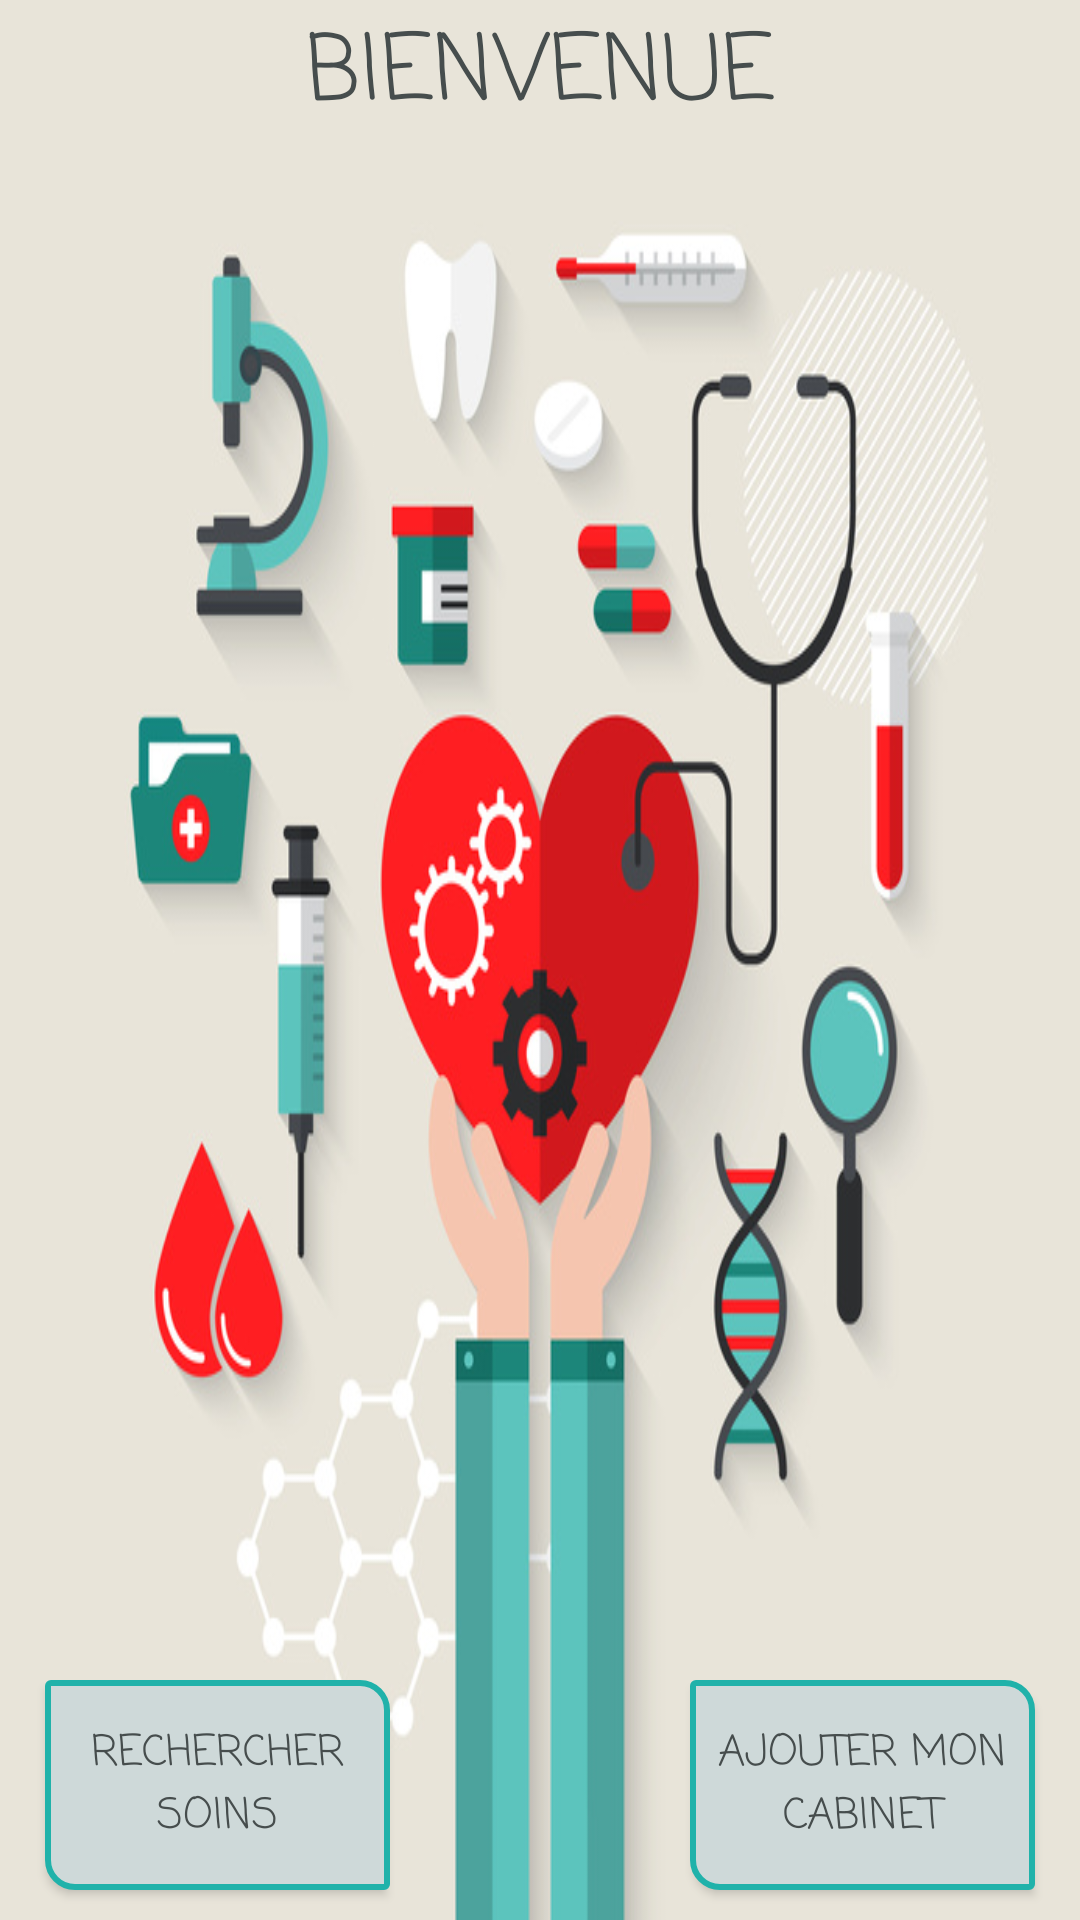

Android layout source for this screen:
<!-- AndroidManifest.xml: activity theme Theme -->
<!-- res/layout/activity_main.xml -->
<?xml version="1.0" encoding="utf-8"?>
<RelativeLayout xmlns:android="http://schemas.android.com/apk/res/android"
    xmlns:app="http://schemas.android.com/apk/res-auto"
    xmlns:tools="http://schemas.android.com/tools"
    android:layout_width="match_parent"
    android:layout_height="match_parent"

    android:background="@drawable/backg"
    tools:context="com.example.ines.localizedcare.MainActivity">
              // la couleur #20B2AA

    <TextView
        android:id="@+id/tv1"
        android:layout_width="match_parent"
        android:layout_height="50dip"
        android:layout_alignParentLeft="true"
        android:layout_alignParentStart="true"
        android:layout_alignParentTop="true"
        android:contentDescription="hello_txt"
        android:fontFamily="casual"
        android:gravity="center"
        android:text="BIENVENUE"
        android:textColor="#464d4d"
        android:textSize="30dip" />


    <Button
        android:layout_width="115dip"
        android:layout_height="70dip"

        android:layout_alignParentBottom="true"


        android:layout_alignParentEnd="true"
        android:layout_marginBottom="10dp"
        android:layout_marginRight="15dip"
        android:background="@drawable/custom_btn"
        android:fontFamily="casual"
        android:text="Ajouter mon cabinet"
        android:textColor="#464d4d"
        android:layout_alignParentRight="true" />

    <Button
        android:layout_width="115dip"
        android:layout_height="70dip"
        android:layout_alignParentBottom="true"
        android:layout_alignParentStart="true"
        android:background="@drawable/custom_btn"
        android:textColor="#464d4d"
        android:fontFamily="casual"
        android:layout_marginLeft="15dip"
        android:layout_marginBottom="10dip"
        android:text="Rechercher soins"
        android:layout_alignParentLeft="true" />



</RelativeLayout>
<!-- resources referenced by this layout -->
<resources>
  <!-- drawable backg: jpg bitmap (drawable, 115808 bytes) -->
  <!-- drawable custom_btn (drawable) -->
  <?xml version="1.0" encoding="utf-8"?>
  <shape xmlns:android="http://schemas.android.com/apk/res/android"
      android:shape="rectangle">
      <solid
          android:color="#ced9d9"/>
  
      <corners
          android:bottomLeftRadius="9dip"
          android:bottomRightRadius="1dip"
          android:topRightRadius="9dip"
          android:topLeftRadius="1dip"/>
        //pour lespace avec letext
      <padding
          android:bottom="5dip"
          android:left="5dip"
          android:right="5dip"
          android:top="5dip"/>
      <stroke
          android:color="#20B2AA"
          android:width="2dip"/>
  
  
  </shape>
  <style name="Theme" parent="Theme.AppCompat.NoActionBar">
          
          <item name="windowActionBar">false</item>
          <item name="android:windowNoTitle">true</item>
          <item name="colorPrimary">#5cc4bd</item>
          <item name="colorPrimaryDark">#5CC4BD</item>
          <item name="colorAccent">@color/colorAccent</item>
      </style>
  <!-- not gathered from this repository: default colours our renderer supplied (Android Studio template values) -->
  <color name="colorAccent">#FF03DAC5</color>
</resources>
